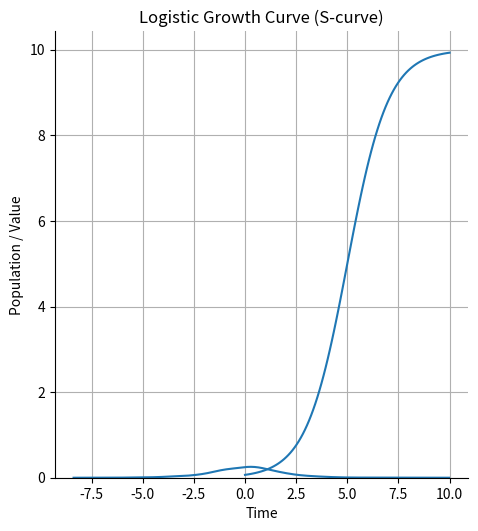

Write Python code to recreate this figure.
from numpy import random

x = random.logistic(loc = 1, scale = 2, size=(2, 3))

# print(x)



from numpy import random
import matplotlib.pyplot as plt
import seaborn as sns


sns.displot(random.logistic(size= 1000), kind="kde")

# plt.show()



import numpy as np
import matplotlib.pyplot as plt

# Logistic function definition
def logistic(x, L=1, k=1, x0=0):
    return L / (1 + np.exp(-k * (x - x0)))

# Parameters
L = 10    # Maximum value (carrying capacity)
k = 1     # Growth rate
x0 = 5    # Midpoint (where growth is fastest)

x = np.linspace(0, 10, 100)
y = logistic(x, L, k, x0)

plt.plot(x, y)
plt.title("Logistic Growth Curve (S-curve)")
plt.xlabel("Time")
plt.ylabel("Population / Value")
plt.grid(True)
plt.show()